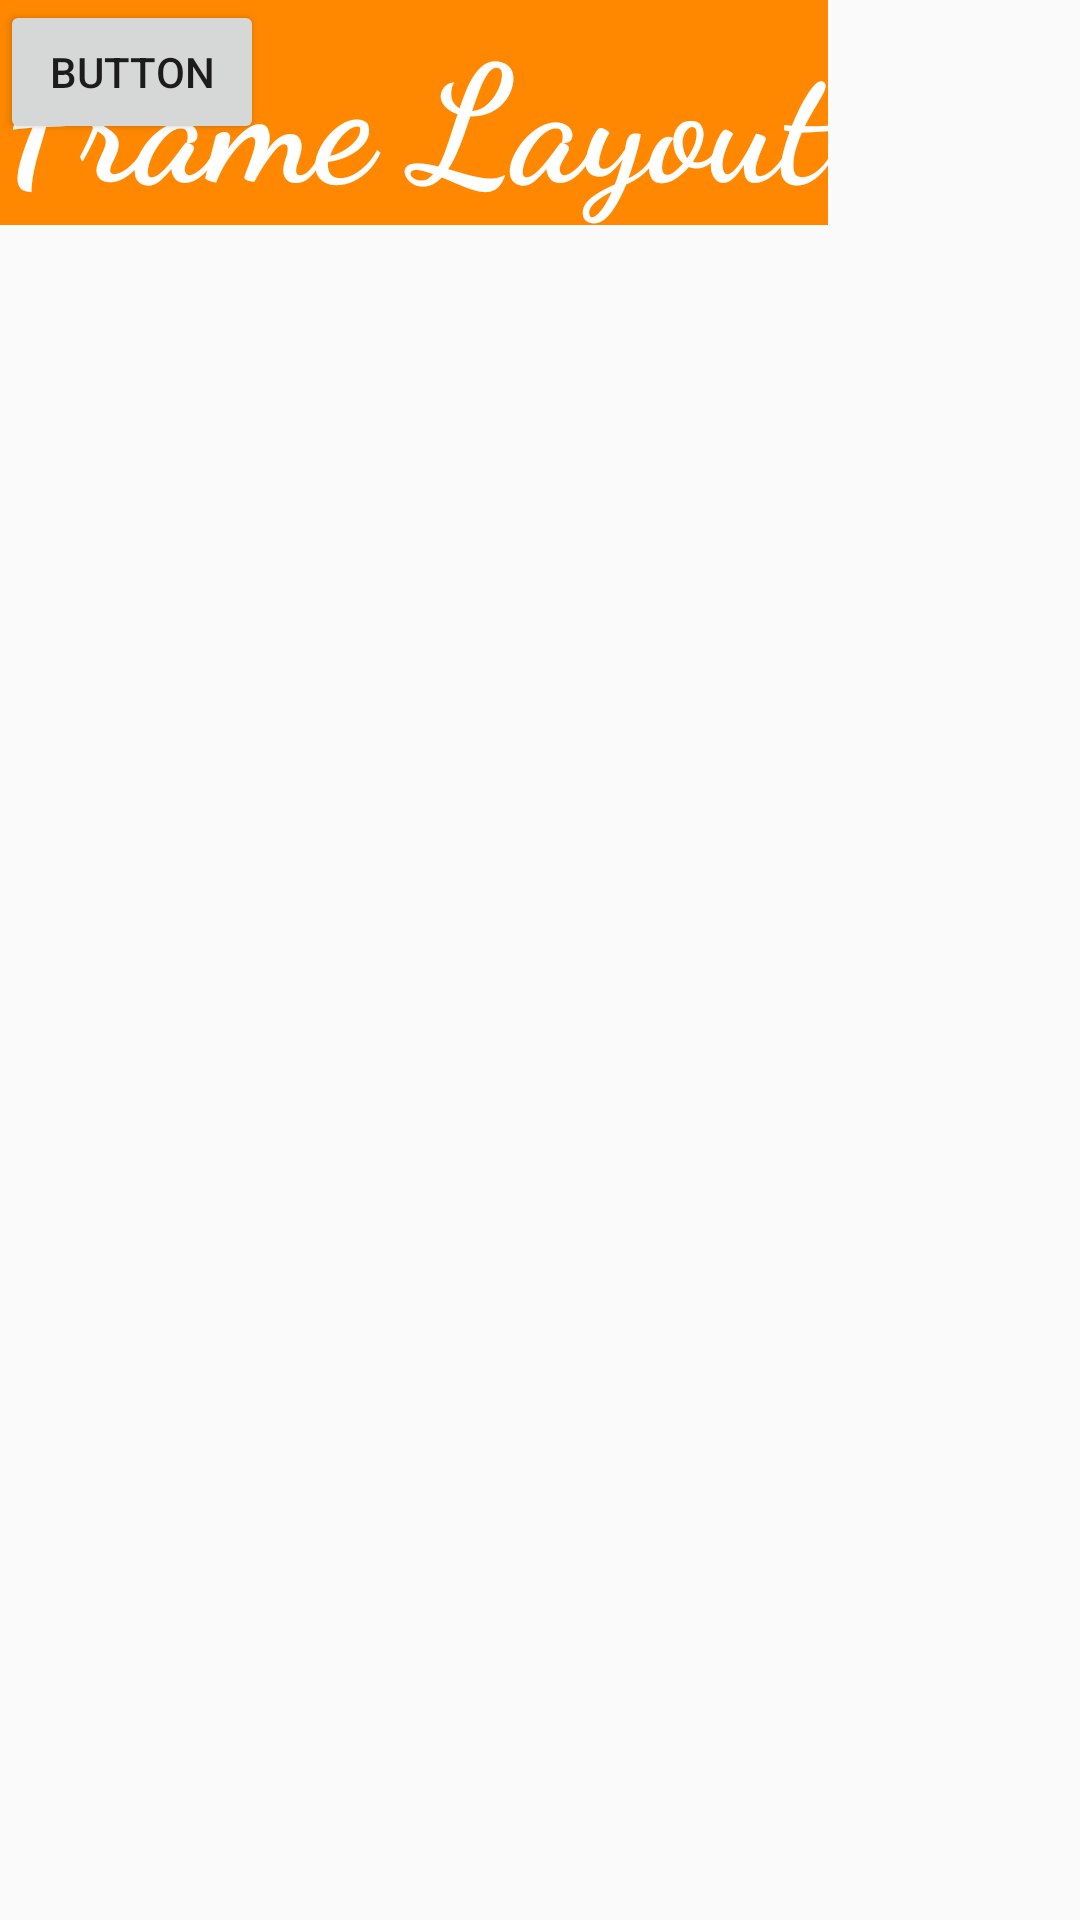

Here is an Android app screen rendered from its layout file. Give the layout XML and the strings, colors and styles it references.
<!-- AndroidManifest.xml: application theme AppTheme -->
<!-- res/layout/activity_frame.xml -->
<?xml version="1.0" encoding="utf-8"?>
<FrameLayout xmlns:android="http://schemas.android.com/apk/res/android"
    xmlns:app="http://schemas.android.com/apk/res-auto"
    xmlns:tools="http://schemas.android.com/tools"
    android:layout_width="match_parent"
    android:layout_height="match_parent"
    tools:context="id.co.imastudio.belajarlayout.FrameActivity">

    <Button
        android:id="@+id/button17"
        android:layout_width="wrap_content"
        android:layout_height="wrap_content"
        android:text="Button"/>

    <TextView
        android:id="@+id/textView2"
        style="@style/TeksJudul"
        android:layout_width="wrap_content"
        android:layout_height="wrap_content"
        android:gravity="center"
        android:text="Frame Layout" />
</FrameLayout>
<!-- resources referenced by this layout -->
<resources>
  <style name="TeksJudul" parent="Theme.AppCompat.Light.DarkActionBar">
          <item name="android:background">@android:color/holo_orange_dark</item>
          <item name="android:textSize">54sp</item>
          <item name="android:fontFamily">cursive</item>
          <item name="android:textColor">@android:color/white</item>
          <item name="android:textStyle">bold</item>
      </style>
  <style name="AppTheme" parent="Theme.AppCompat.Light.DarkActionBar">
          
          <item name="colorPrimary">@color/colorPrimary</item>
          <item name="colorPrimaryDark">@color/colorPrimaryDark</item>
          <item name="colorAccent">@color/colorAccent</item>
      </style>
  <color name="colorPrimary">#4CB2D4</color>
  <color name="colorPrimaryDark">#199fcc</color>
  <color name="colorAccent">#FF4081</color>
</resources>
